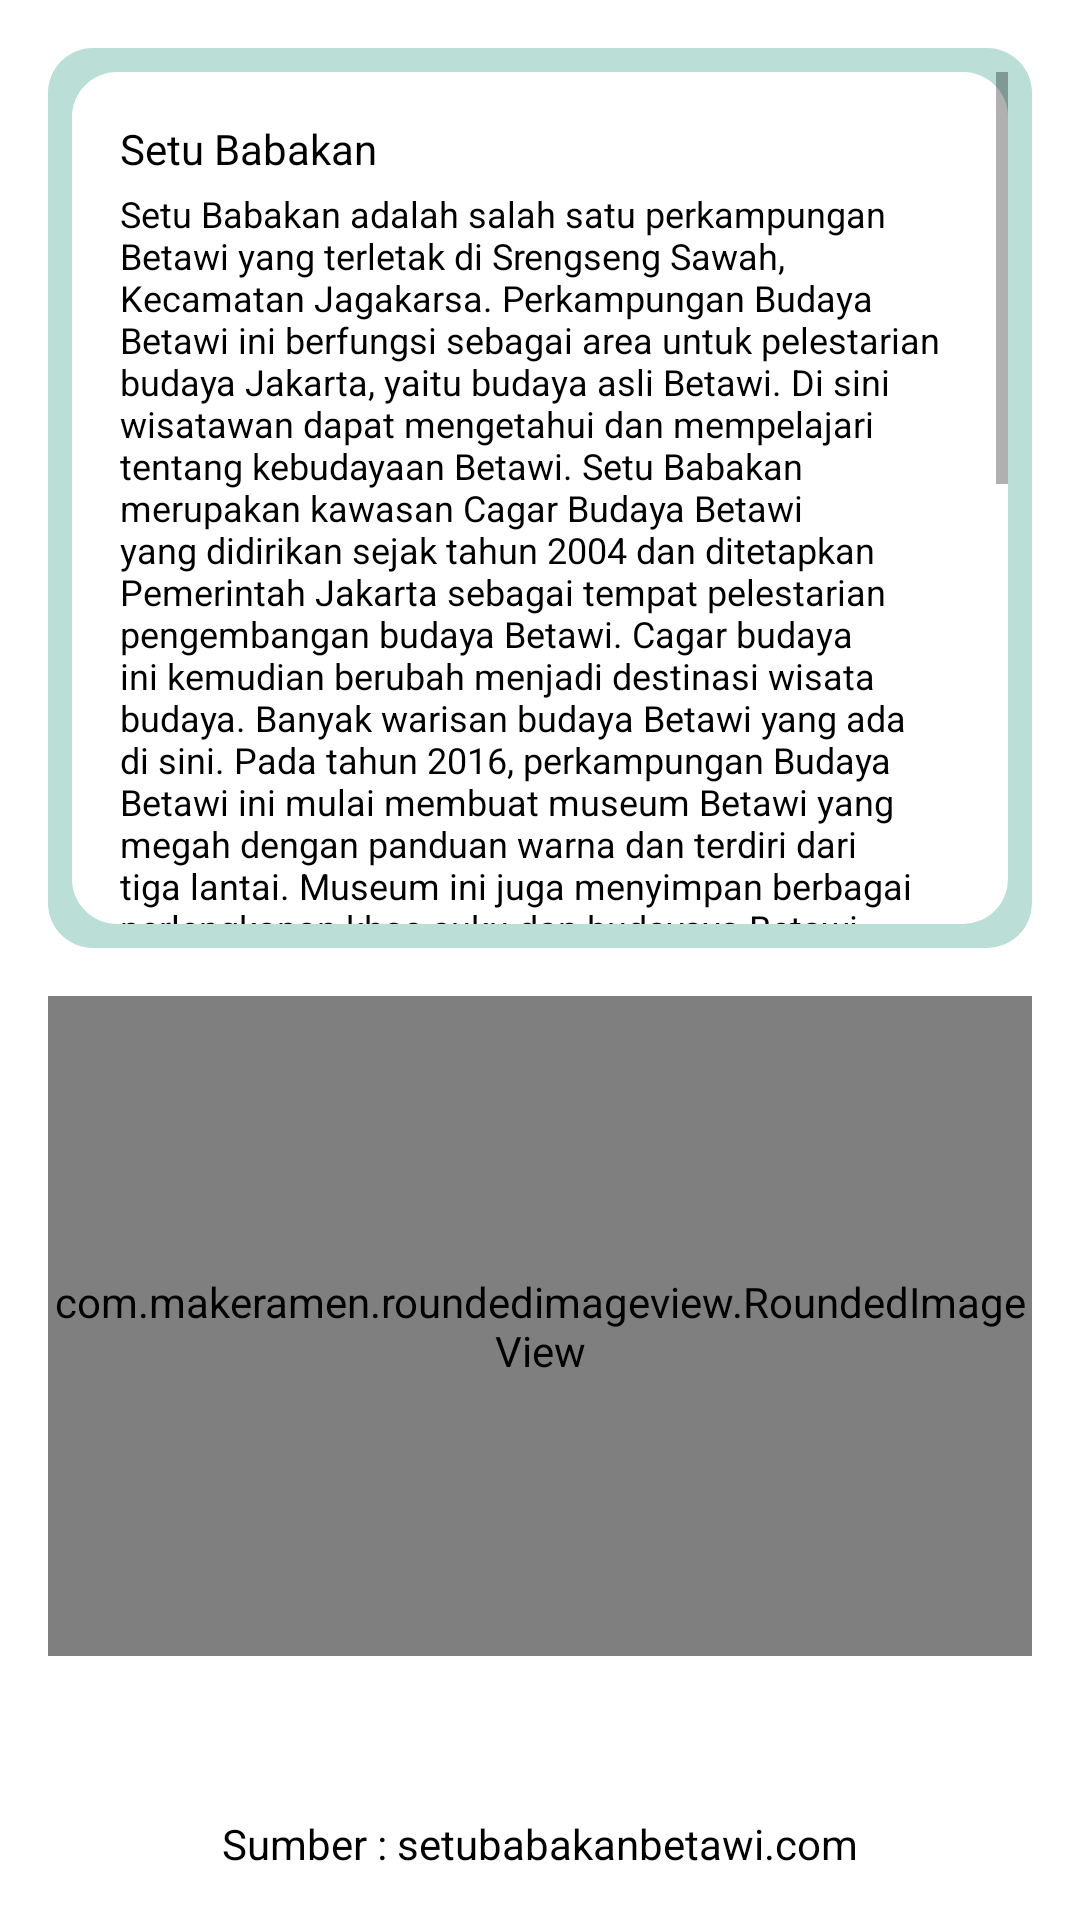

Here is an Android app screen rendered from its layout file. Give the layout XML and the strings, colors and styles it references.
<!-- AndroidManifest.xml: application theme Theme.Betawinese -->
<!-- res/layout/fragment_about.xml -->
<?xml version="1.0" encoding="utf-8"?>
<androidx.constraintlayout.widget.ConstraintLayout
    xmlns:android="http://schemas.android.com/apk/res/android"
    xmlns:tools="http://schemas.android.com/tools"
    xmlns:app="http://schemas.android.com/apk/res-auto"
    android:layout_width="match_parent"
    android:layout_height="match_parent"
    tools:context=".ui.about.AboutFragment">

    <View
        android:id="@+id/view_background_about_color"
        android:layout_width="0dp"
        android:layout_height="300dp"
        android:layout_marginTop="16dp"
        android:layout_marginStart="16dp"
        android:layout_marginEnd="16dp"
        android:layout_marginBottom="16dp"
        android:background="@drawable/bg_button"
        android:backgroundTint="@color/primary"
        app:layout_constraintTop_toTopOf="parent"
        app:layout_constraintStart_toStartOf="parent"
        app:layout_constraintEnd_toEndOf="parent" />

    <View
        android:id="@+id/view_background_about_white"
        android:layout_width="0dp"
        android:layout_height="0dp"
        android:layout_marginTop="8dp"
        android:layout_marginStart="8dp"
        android:layout_marginEnd="8dp"
        android:layout_marginBottom="8dp"
        android:background="@drawable/bg_button"
        android:backgroundTint="@color/white"
        app:layout_constraintTop_toTopOf="@id/view_background_about_color"
        app:layout_constraintStart_toStartOf="@id/view_background_about_color"
        app:layout_constraintEnd_toEndOf="@id/view_background_about_color"
        app:layout_constraintBottom_toBottomOf="@id/view_background_about_color"/>

    <ScrollView
        android:id="@+id/sv_detail"
        android:layout_width="0dp"
        android:layout_height="0dp"
        app:layout_constraintTop_toTopOf="@id/view_background_about_white"
        app:layout_constraintStart_toStartOf="@id/view_background_about_white"
        app:layout_constraintEnd_toEndOf="@id/view_background_about_white"
        app:layout_constraintBottom_toBottomOf="@id/view_background_about_white">

        <androidx.constraintlayout.widget.ConstraintLayout
            android:id="@+id/cl_scroll"
            android:layout_width="match_parent"
            android:layout_height="wrap_content">

            <TextView
                android:id="@+id/tv_title_setu_babakan"
                android:layout_width="0dp"
                android:layout_height="wrap_content"
                android:layout_marginTop="16dp"
                android:layout_marginStart="16dp"
                android:layout_marginEnd="16dp"
                android:textColor="@color/black"
                android:textSize="14sp"
                android:text="@string/title_setu_babakan"
                app:layout_constraintTop_toTopOf="parent"
                app:layout_constraintStart_toStartOf="parent"
                app:layout_constraintEnd_toEndOf="parent"/>

            <TextView
                android:id="@+id/tv_description_setu_babakan"
                android:layout_width="0dp"
                android:layout_height="wrap_content"
                android:layout_marginTop="4dp"
                android:layout_marginStart="16dp"
                android:layout_marginEnd="16dp"
                android:textColor="@color/black"
                android:textSize="12sp"
                android:text="@string/desc_setu_babakan"
                app:layout_constraintTop_toBottomOf="@id/tv_title_setu_babakan"
                app:layout_constraintStart_toStartOf="parent"
                app:layout_constraintEnd_toEndOf="parent"/>

            <TextView
                android:id="@+id/tv_web_title_setu_babakan"
                android:layout_width="0dp"
                android:layout_height="wrap_content"
                android:layout_marginTop="16dp"
                android:layout_marginStart="16dp"
                android:layout_marginEnd="16dp"
                android:textColor="@color/black"
                android:textSize="14sp"
                android:text="@string/title_web_setu_babakan"
                app:layout_constraintTop_toBottomOf="@id/tv_description_setu_babakan"
                app:layout_constraintStart_toStartOf="parent"
                app:layout_constraintEnd_toEndOf="parent"/>

            <TextView
                android:id="@+id/tv_web_description_setu_babakan"
                android:layout_width="0dp"
                android:layout_height="wrap_content"
                android:layout_marginTop="4dp"
                android:layout_marginStart="16dp"
                android:layout_marginEnd="16dp"
                android:textColor="@color/black"
                android:textSize="12sp"
                android:text="@string/desc_web_setu_babakan"
                app:layout_constraintTop_toBottomOf="@id/tv_web_title_setu_babakan"
                app:layout_constraintStart_toStartOf="parent"
                app:layout_constraintEnd_toEndOf="parent"/>

            <TextView
                android:id="@+id/tv_aplikasi_title_setu_babakan"
                android:layout_width="0dp"
                android:layout_height="wrap_content"
                android:layout_marginTop="16dp"
                android:layout_marginStart="16dp"
                android:layout_marginEnd="16dp"
                android:textColor="@color/black"
                android:textSize="14sp"
                android:text="@string/title_aplikasi_setu_babakan"
                app:layout_constraintTop_toBottomOf="@id/tv_web_description_setu_babakan"
                app:layout_constraintStart_toStartOf="parent"
                app:layout_constraintEnd_toEndOf="parent"/>

            <TextView
                android:id="@+id/tv_aplikasi_description_setu_babakan"
                android:layout_width="0dp"
                android:layout_height="wrap_content"
                android:layout_marginTop="4dp"
                android:layout_marginStart="16dp"
                android:paddingBottom="16dp"
                android:textColor="@color/black"
                android:textSize="12sp"
                android:text="@string/desc_aplikasi_setu_babakan"
                app:layout_constraintTop_toBottomOf="@id/tv_aplikasi_title_setu_babakan"
                app:layout_constraintStart_toStartOf="parent"
                app:layout_constraintEnd_toEndOf="parent"/>

        </androidx.constraintlayout.widget.ConstraintLayout>

    </ScrollView>

    <com.makeramen.roundedimageview.RoundedImageView
        android:id="@+id/iv_setu_babakan"
        android:layout_width="0dp"
        android:layout_height="220dp"
        android:layout_marginTop="16dp"
        android:layout_marginStart="16dp"
        android:layout_marginEnd="16dp"
        android:scaleType="fitXY"
        android:src="@drawable/setu_babakan_web"
        app:layout_constraintTop_toBottomOf="@id/view_background_about_color"
        app:layout_constraintStart_toStartOf="parent"
        app:layout_constraintEnd_toEndOf="parent"
        app:riv_corner_radius="10dp"/>

    <TextView
        android:id="@+id/tv_sumber"
        android:layout_width="wrap_content"
        android:layout_height="wrap_content"
        android:layout_marginBottom="16dp"
        android:textColor="@color/black"
        android:textSize="14sp"
        android:text="@string/sumber"
        app:layout_constraintBottom_toBottomOf="parent"
        app:layout_constraintEnd_toEndOf="parent"
        app:layout_constraintStart_toStartOf="parent" />

</androidx.constraintlayout.widget.ConstraintLayout>
<!-- resources referenced by this layout -->
<resources>
  <color name="black">#FF000000</color>
  <color name="primary">#BBDED6</color>
  <color name="white">#FFFFFFFF</color>
  <!-- drawable bg_button (drawable) -->
  <?xml version="1.0" encoding="utf-8"?>
  <shape
      xmlns:android="http://schemas.android.com/apk/res/android"
      android:shape="rectangle">
      <solid android:color="@color/secondary" />
      <corners android:radius="15dp" />
  </shape>
  <string name="desc_aplikasi_setu_babakan">Aplikasi BetawiNese merupakan bentuk dari upaya penulis sebagai mahasiswa fakultas Ilmu Komputer dan Teknologi Informasi Gunadarma yang saat ini tengah melaksanakan penelitian dalam rangka menyelesaikan tugas akhir yakni skripsi sebagai salah satu syarat utama kelulusan guna memperoleh gelar Sarjana Sistem Informasi.</string>
  <string name="desc_setu_babakan">Setu Babakan adalah salah satu perkampungan Betawi yang terletak di Srengseng Sawah, Kecamatan Jagakarsa. Perkampungan Budaya Betawi ini berfungsi sebagai area untuk pelestarian budaya Jakarta, yaitu budaya asli Betawi. Di sini wisatawan dapat mengetahui dan mempelajari tentang kebudayaan Betawi.
  
  Setu Babakan merupakan kawasan Cagar Budaya Betawi yang didirikan sejak tahun 2004 dan ditetapkan Pemerintah Jakarta sebagai tempat pelestarian pengembangan budaya Betawi. Cagar budaya ini kemudian berubah menjadi destinasi wisata budaya. Banyak warisan budaya Betawi yang ada di sini.
  
  Pada tahun 2016, perkampungan Budaya Betawi ini mulai membuat museum Betawi yang megah dengan panduan warna dan terdiri dari tiga lantai. Museum ini juga menyimpan berbagai perlengkapan khas suku dan budayaya Betawi seperti alat musik tanjidor, wayang golek, bajua adat betawi, ondel-ondel dan banyak lainnya. </string>
  <string name="desc_web_setu_babakan">Website setubabakanbetawi.com berisi informasi hasil riset di Perkampungan Budaya Betawi Setu Babakan yang dilakukan oleh Frances Caitlin Tirtaguna dalam rangka penerbitan bukunya yang berjudul ‘’.</string>
  <string name="sumber">Sumber : setubabakanbetawi.com</string>
  <string name="title_aplikasi_setu_babakan">Aplikasi BetawiNese</string>
  <string name="title_setu_babakan">Setu Babakan</string>
  <string name="title_web_setu_babakan">Website SetuBabakanBetawi</string>
  <style name="Theme.Betawinese" parent="Theme.MaterialComponents.DayNight.DarkActionBar">
          
          <item name="colorPrimary">@color/purple_500</item>
          <item name="colorPrimaryVariant">@color/purple_700</item>
          <item name="colorOnPrimary">@color/white</item>
          
          <item name="colorSecondary">@color/teal_200</item>
          <item name="colorSecondaryVariant">@color/teal_700</item>
          <item name="colorOnSecondary">@color/black</item>
          
          <item name="android:statusBarColor" tools:targetApi="l">?attr/colorPrimaryVariant</item>
          
      </style>
  <color name="secondary">#FFB6B9</color>
  <color name="purple_500">#FF6200EE</color>
  <color name="purple_700">#FF3700B3</color>
  <color name="teal_200">#FF03DAC5</color>
  <color name="teal_700">#FF018786</color>
</resources>
